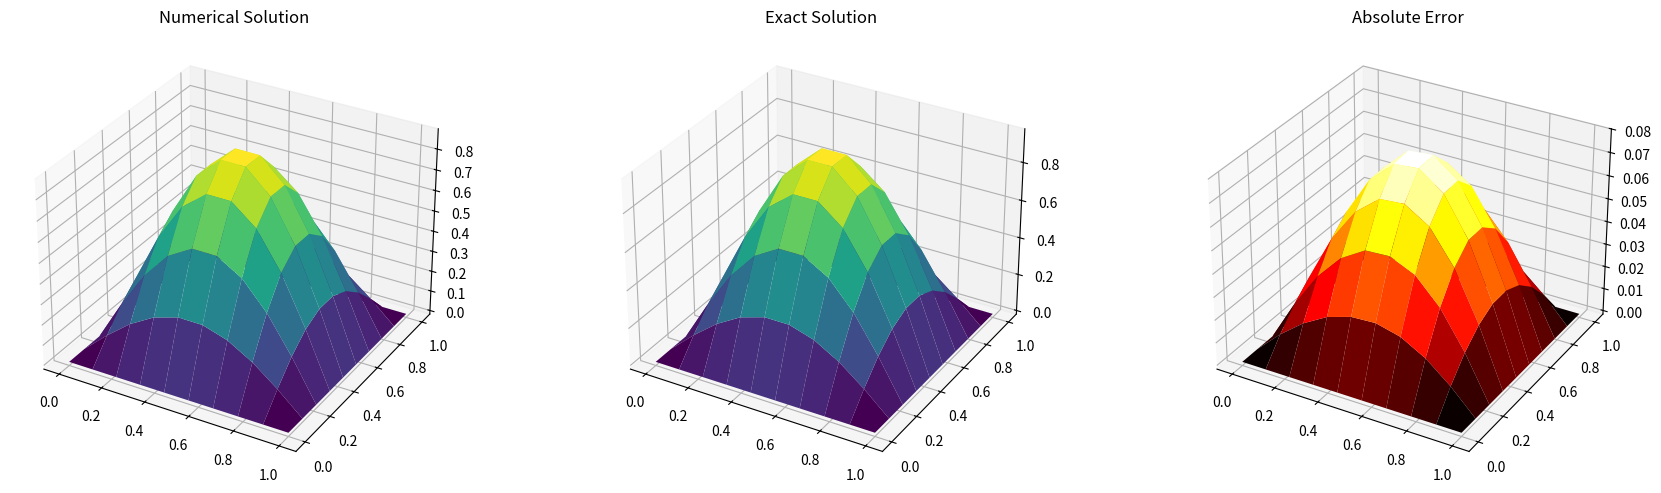

The matplotlib source for this figure:
import numpy as np
from scipy.spatial import KDTree
from scipy.sparse import lil_matrix, csr_matrix
from scipy.sparse.linalg import spsolve
import matplotlib.pyplot as plt
from mpl_toolkits.mplot3d import Axes3D

# Computational parameters
n = 10                # Nodes per axis
stencil_size = 30     # Neighbors per stencil
poly_order = 2        # 1=linear, 2=quadratic
regularization = 1e-8 # Matrix stabilization

# RBF parameters
phi_order = 3         # Polyharmonic spline order (r^3)
phi_factor = 12       # Laplacian factor for r^3: ∇²(r^3) = 12r

def generate_nodes(n):
    """Create structured grid in unit cube"""
    x = np.linspace(0, 1, n)
    X, Y, Z = np.meshgrid(x, x, x)
    return np.vstack([X.ravel(), Y.ravel(), Z.ravel()]).T

def identify_boundary(nodes, tol=1e-5):
    """Flag nodes on cube surfaces"""
    return np.any((nodes <= tol) | (nodes >= 1 - tol), axis=1)

# Generate nodes and boundary flags
nodes = generate_nodes(n)
bndry = identify_boundary(nodes)
interior = ~bndry
N = nodes.shape[0]

# Polynomial configuration
if poly_order == 1:
    m = 4  # Linear terms
elif poly_order == 2:
    m = 10 # Quadratic terms
else:
    m = 20 # Cubic terms

# Initialize KDTree for neighbor search
tree = KDTree(nodes)

L = lil_matrix((N, N))

for i in np.where(interior)[0]:
    # Get stencil neighbors
    _, indices = tree.query(nodes[i], k=stencil_size)
    stencil_nodes = nodes[indices]
    n_stencil = len(indices)
    
    # Build RBF matrix (phi(r) = r^3)
    A = np.zeros((n_stencil, n_stencil))
    for j in range(n_stencil):
        for k in range(j, n_stencil):
            r = np.linalg.norm(stencil_nodes[j] - stencil_nodes[k])
            A[j,k] = r**phi_order
            A[k,j] = A[j,k]  # Symmetric
    
    # Add regularization
    A += regularization * np.eye(n_stencil)
    
    # Build polynomial matrix
    P = np.ones((n_stencil, m))
    P[:, 1:4] = stencil_nodes  # x, y, z
    if poly_order >= 2:
        P[:, 4:7] = stencil_nodes**2  # x², y², z²
        # Cross terms
        cross_terms = np.column_stack([
            stencil_nodes[:,0]*stencil_nodes[:,1],  # xy
            stencil_nodes[:,0]*stencil_nodes[:,2],  # xz
            stencil_nodes[:,1]*stencil_nodes[:,2]   # yz
        ])
        P[:, 7:10] = cross_terms
    
    # RHS for Laplacian approximation
    center = nodes[i]
    b_rbf = np.array([phi_factor * np.linalg.norm(node - center) 
                     for node in stencil_nodes])
    
    # Polynomial consistency RHS
    b_poly = np.zeros(m)
    if poly_order >= 2:
        b_poly[4:7] = 2.0  # ∇²(x²)=2
    
    # Solve augmented system
    aug_A = np.block([[A, P], [P.T, np.zeros((m, m))]])
    aug_b = np.hstack([b_rbf, b_poly])
    weights = np.linalg.lstsq(aug_A, aug_b, rcond=1e-6)[0][:n_stencil]
    
    # Store weights
    L[i, indices] = weights

# Exact solution function
u_exact = lambda x: np.sin(np.pi*x[:,0]) * np.sin(np.pi*x[:,1]) * np.sin(np.pi*x[:,2])

# Apply BCs to matrix
L[bndry] = 0
L[bndry, bndry] = 1.0
L = L.tocsr()  # Convert to efficient format

# Source term (note negative sign for -∇²u = f)
f = 3 * np.pi**2 * u_exact(nodes)
rhs = -f.copy()
rhs[bndry] = u_exact(nodes[bndry])

# Solve
u = spsolve(L, rhs)

# Error calculation
error = u - u_exact(nodes)
relative_error = np.linalg.norm(error) / np.linalg.norm(u_exact(nodes))
print(f"Relative L2 Error: {relative_error:.4e}")

# Reshape for 3D visualization
grid_shape = (n, n, n)
U = u.reshape(grid_shape)
U_exact = u_exact(nodes).reshape(grid_shape)
error_3d = np.abs(U - U_exact)

# Slice at z=0.5
iz = n//2
x = y = np.linspace(0, 1, n)
X, Y = np.meshgrid(x, y)

fig = plt.figure(figsize=(18, 5))

# Numerical Solution
ax1 = fig.add_subplot(131, projection='3d')
ax1.plot_surface(X, Y, U[:, :, iz], cmap='viridis')
ax1.set_title('Numerical Solution')

# Exact Solution
ax2 = fig.add_subplot(132, projection='3d')
ax2.plot_surface(X, Y, U_exact[:, :, iz], cmap='viridis')
ax2.set_title('Exact Solution')

# Error
ax3 = fig.add_subplot(133, projection='3d')
ax3.plot_surface(X, Y, error_3d[:, :, iz], cmap='hot')
ax3.set_title('Absolute Error')

plt.tight_layout()
plt.show()